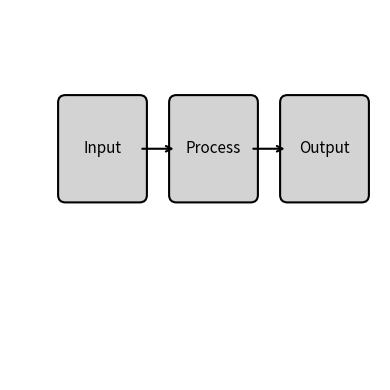

Reproduce this figure in Python.
#!/usr/bin/env python3
"""
Example: generate a patent figure (block diagram) with code and save to images/.
Use as a template for patent figures; figure labels must be in English (per project rule).
Run from the patent spec directory so images/ is next to the HTML, or set --output-dir.

Usage:
  python scripts/generate_figure_example.py
  python scripts/generate_figure_example.py -o images/图1.png
  python scripts/generate_figure_example.py --output-dir /path/to/spec/images
"""

import argparse
from pathlib import Path

import matplotlib.patches as mpatches
import matplotlib.pyplot as plt


def main() -> None:
    parser = argparse.ArgumentParser(description="Generate example block diagram for patent figure.")
    parser.add_argument("-o", "--output", type=Path, default=Path("images/图1.png"), help="Output image path")
    parser.add_argument("--output-dir", type=Path, default=None, help="Output directory (file name will be 图1.png)")
    parser.add_argument("--dpi", type=int, default=150, help="DPI for output image")
    args = parser.parse_args()

    if args.output_dir is not None:
        args.output_dir.mkdir(parents=True, exist_ok=True)
        out_path = args.output_dir / "图1.png"
    else:
        out_path = args.output.resolve()
        out_path.parent.mkdir(parents=True, exist_ok=True)

    fig, ax = plt.subplots(1, 1, figsize=(6, 4))

    # Simple block diagram: Input -> Process -> Output (labels in English)
    boxes = [
        (0.15, 0.5, 0.2, 0.25, "Input"),
        (0.45, 0.5, 0.2, 0.25, "Process"),
        (0.75, 0.5, 0.2, 0.25, "Output"),
    ]
    for x, y, w, h, label in boxes:
        rect = mpatches.FancyBboxPatch((x, y), w, h, boxstyle="round,pad=0.02", linewidth=1.5, edgecolor="black", facecolor="lightgray")
        ax.add_patch(rect)
        ax.text(x + w / 2, y + h / 2, label, ha="center", va="center", fontsize=11)

    # Arrows between boxes
    ax.annotate("", xy=(0.45, 0.625), xytext=(0.35, 0.625), arrowprops=dict(arrowstyle="->", lw=1.5))
    ax.annotate("", xy=(0.75, 0.625), xytext=(0.65, 0.625), arrowprops=dict(arrowstyle="->", lw=1.5))

    ax.set_xlim(0, 1)
    ax.set_ylim(0, 1)
    ax.set_aspect("equal")
    ax.axis("off")

    plt.tight_layout()
    plt.savefig(out_path, dpi=args.dpi, bbox_inches="tight")
    plt.close()
    print(f"Saved: {out_path}")


if __name__ == "__main__":
    main()
